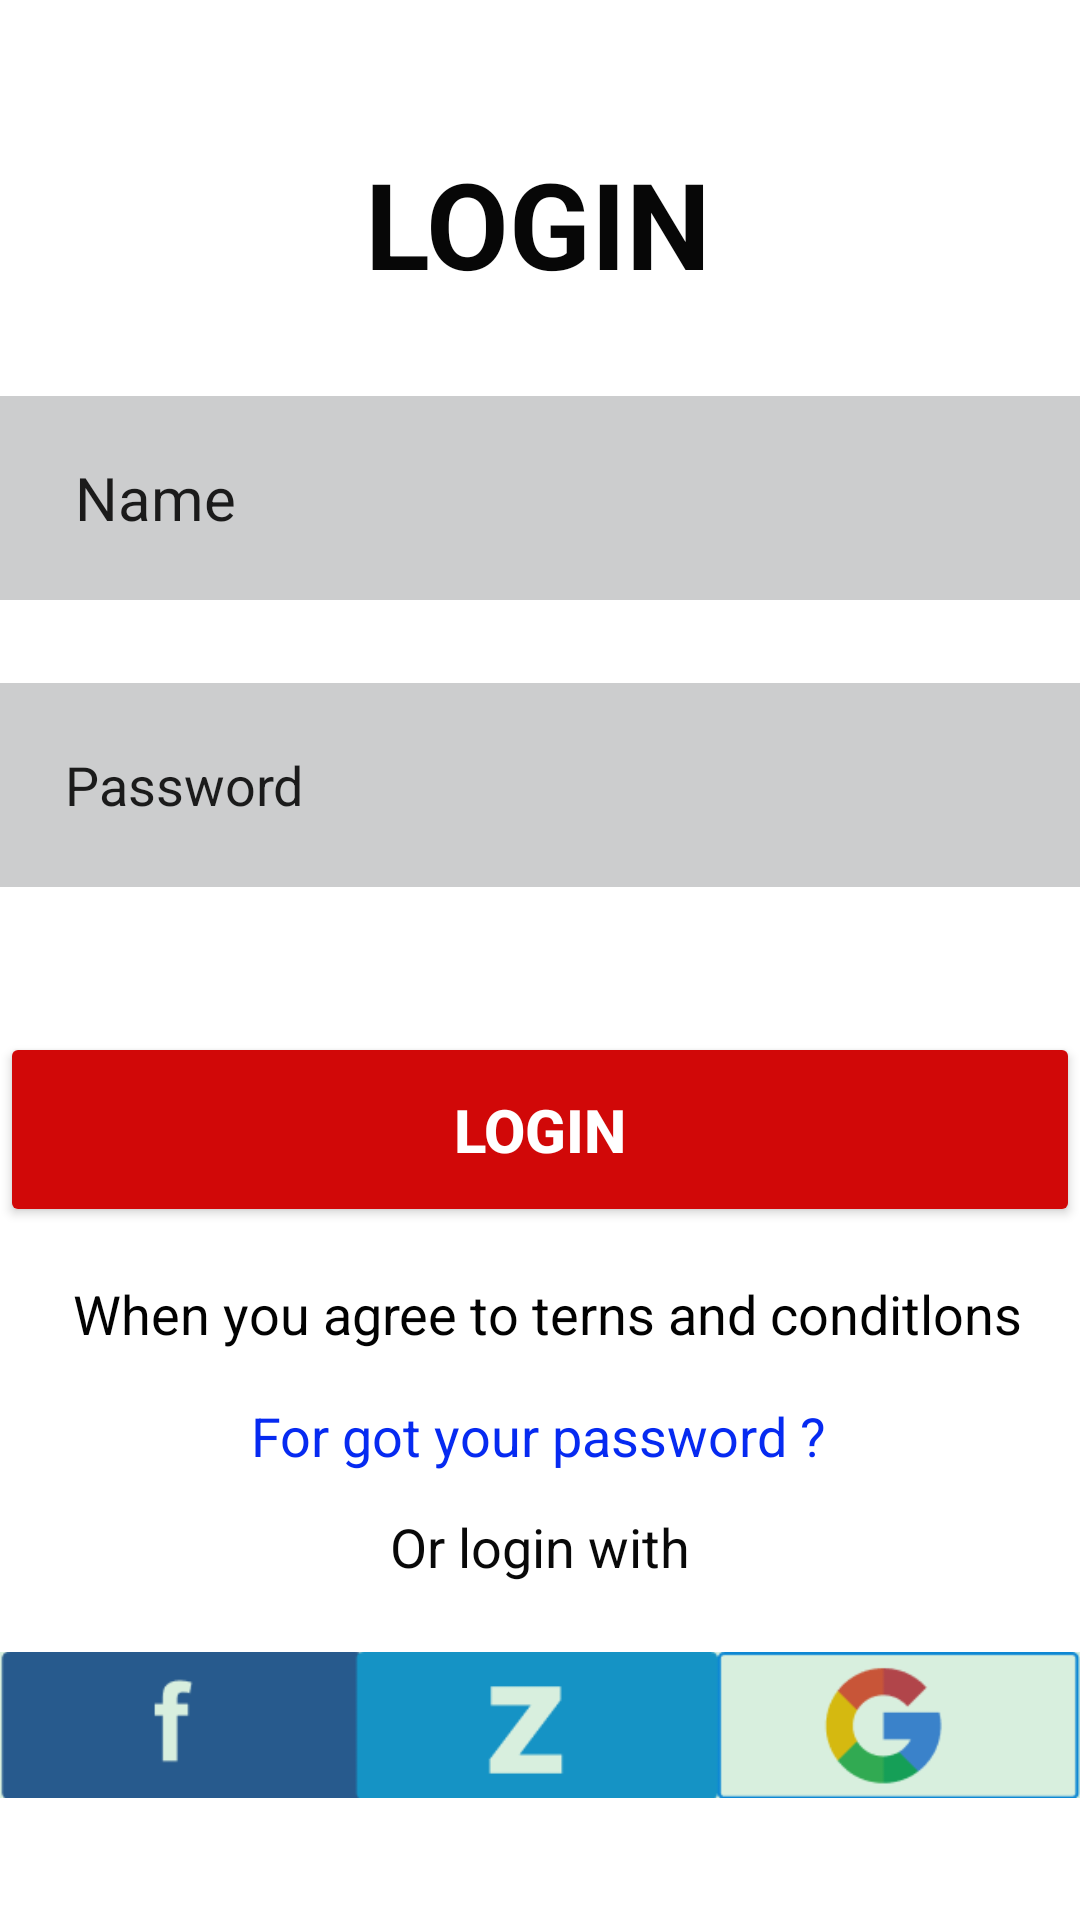

Write the Android layout XML for this screen, with the resource values it uses.
<!-- AndroidManifest.xml: application theme Theme.MaiPhatHuy_18042731_Android_Tuan1 -->
<!-- res/layout/bai4.xml -->
<?xml version="1.0" encoding="utf-8"?>
<androidx.constraintlayout.widget.ConstraintLayout xmlns:android="http://schemas.android.com/apk/res/android"
    xmlns:app="http://schemas.android.com/apk/res-auto"
    xmlns:tools="http://schemas.android.com/tools"
    android:layout_width="match_parent"
    android:layout_height="match_parent"
    android:background="#28FFFFFF">

    <TextView
        android:id="@+id/textView8"
        android:layout_width="wrap_content"
        android:layout_height="wrap_content"
        android:gravity="center"
        android:text="LOGIN"
        android:textColor="#070707"
        android:textSize="40dp"
        android:textStyle="bold"
        app:layout_constraintBottom_toBottomOf="parent"
        app:layout_constraintEnd_toEndOf="parent"
        app:layout_constraintHorizontal_bias="0.498"
        app:layout_constraintStart_toStartOf="parent"
        app:layout_constraintTop_toTopOf="parent"
        app:layout_constraintVertical_bias="0.081" />

    <EditText
        android:id="@+id/editTextTextPersonName4"
        android:layout_width="360dp"
        android:layout_height="68dp"
        android:background="#88A0A2A3"
        android:ems="10"
        android:inputType="textPersonName"
        android:text="     Name"
        android:textSize="20dp"
        app:layout_constraintBottom_toBottomOf="parent"
        app:layout_constraintEnd_toEndOf="parent"
        app:layout_constraintHorizontal_bias="0.509"
        app:layout_constraintStart_toStartOf="parent"
        app:layout_constraintTop_toBottomOf="@+id/textView8"
        app:layout_constraintVertical_bias="0.066" />

    <EditText
        android:id="@+id/editTextTextPersonName5"
        android:layout_width="360dp"
        android:layout_height="68dp"
        android:background="#88A0A2A3"
        android:ems="10"
        android:inputType="textPersonName"
        android:text="     Password"
        app:layout_constraintBottom_toBottomOf="parent"
        app:layout_constraintEnd_toEndOf="parent"
        app:layout_constraintHorizontal_bias="0.497"
        app:layout_constraintStart_toStartOf="parent"
        app:layout_constraintTop_toBottomOf="@+id/editTextTextPersonName4"
        app:layout_constraintVertical_bias="0.074" />

    <Button
        android:id="@+id/button5"
        android:layout_width="360dp"
        android:layout_height="65dp"
        android:text="LOGIN"
        android:textColor="#FFFFFF"
        android:textSize="20dp"
        android:textStyle="bold"
        app:backgroundTint="#D10808"
        app:layout_constraintBottom_toBottomOf="parent"
        app:layout_constraintEnd_toEndOf="parent"
        app:layout_constraintHorizontal_bias="0.49"
        app:layout_constraintStart_toStartOf="parent"
        app:layout_constraintTop_toBottomOf="@+id/editTextTextPersonName5"
        app:layout_constraintVertical_bias="0.173" />

    <TextView
        android:id="@+id/textView9"
        android:layout_width="wrap_content"
        android:layout_height="wrap_content"
        android:gravity="center"
        android:text=" When you agree to terns and conditlons"
        android:textColor="#020202"
        android:textSize="18dp"
        app:layout_constraintBottom_toBottomOf="parent"
        app:layout_constraintEnd_toEndOf="parent"
        app:layout_constraintStart_toStartOf="parent"
        app:layout_constraintTop_toBottomOf="@+id/button5"
        app:layout_constraintVertical_bias="0.08" />

    <TextView
        android:id="@+id/textView10"
        android:layout_width="wrap_content"
        android:layout_height="wrap_content"
        android:gravity="center"
        android:text="For got your password ?"
        android:textColor="#062AF1"
        android:textSize="18dp"
        app:layout_constraintBottom_toBottomOf="parent"
        app:layout_constraintEnd_toEndOf="parent"
        app:layout_constraintHorizontal_bias="0.497"
        app:layout_constraintStart_toStartOf="parent"
        app:layout_constraintTop_toBottomOf="@+id/textView9"
        app:layout_constraintVertical_bias="0.098" />

    <TextView
        android:id="@+id/textView11"
        android:layout_width="wrap_content"
        android:layout_height="wrap_content"
        android:text="Or login with"
        android:textColor="#090909"
        android:textSize="18dp"
        app:layout_constraintBottom_toBottomOf="parent"
        app:layout_constraintEnd_toEndOf="parent"
        app:layout_constraintStart_toStartOf="parent"
        app:layout_constraintTop_toBottomOf="@+id/textView10"
        app:layout_constraintVertical_bias="0.1" />

    <ImageView
        android:id="@+id/imageView7"
        android:layout_width="33dp"
        android:layout_height="32dp"
        app:layout_constraintBottom_toBottomOf="@+id/editTextTextPersonName5"
        app:layout_constraintEnd_toEndOf="@+id/editTextTextPersonName5"
        app:layout_constraintHorizontal_bias="0.901"
        app:layout_constraintStart_toStartOf="@+id/editTextTextPersonName5"
        app:layout_constraintTop_toTopOf="@+id/editTextTextPersonName5"
        app:layout_constraintVertical_bias="0.473"
        app:srcCompat="@drawable/eye" />

    <ImageView
        android:id="@+id/imageView8"
        android:layout_width="360dp"
        android:layout_height="78dp"
        app:layout_constraintBottom_toBottomOf="parent"
        app:layout_constraintEnd_toEndOf="parent"
        app:layout_constraintHorizontal_bias="0.49"
        app:layout_constraintStart_toStartOf="parent"
        app:layout_constraintTop_toBottomOf="@+id/textView11"
        app:layout_constraintVertical_bias="0.242"
        app:srcCompat="@drawable/bar" />

</androidx.constraintlayout.widget.ConstraintLayout>
<!-- resources referenced by this layout -->
<resources>
  <!-- drawable bar: png bitmap (drawable, 3914 bytes) -->
  <style name="Theme.MaiPhatHuy_18042731_Android_Tuan1" parent="Theme.MaterialComponents.DayNight.DarkActionBar">
          
          <item name="colorPrimary">@color/purple_500</item>
          <item name="colorPrimaryVariant">@color/purple_700</item>
          <item name="colorOnPrimary">@color/white</item>
          
          <item name="colorSecondary">@color/teal_200</item>
          <item name="colorSecondaryVariant">@color/teal_700</item>
          <item name="colorOnSecondary">@color/black</item>
          
          <item name="android:statusBarColor" tools:targetApi="l">?attr/colorPrimaryVariant</item>
          
      </style>
  <!-- not gathered from this repository: default colours our renderer supplied (Android Studio template values) -->
  <color name="purple_500">#FF6200EE</color>
  <color name="purple_700">#FF3700B3</color>
  <color name="teal_200">#FF03DAC5</color>
  <color name="teal_700">#FF018786</color>
  <color name="black">#FF000000</color>
  <color name="white">#FFFFFFFF</color>
</resources>
